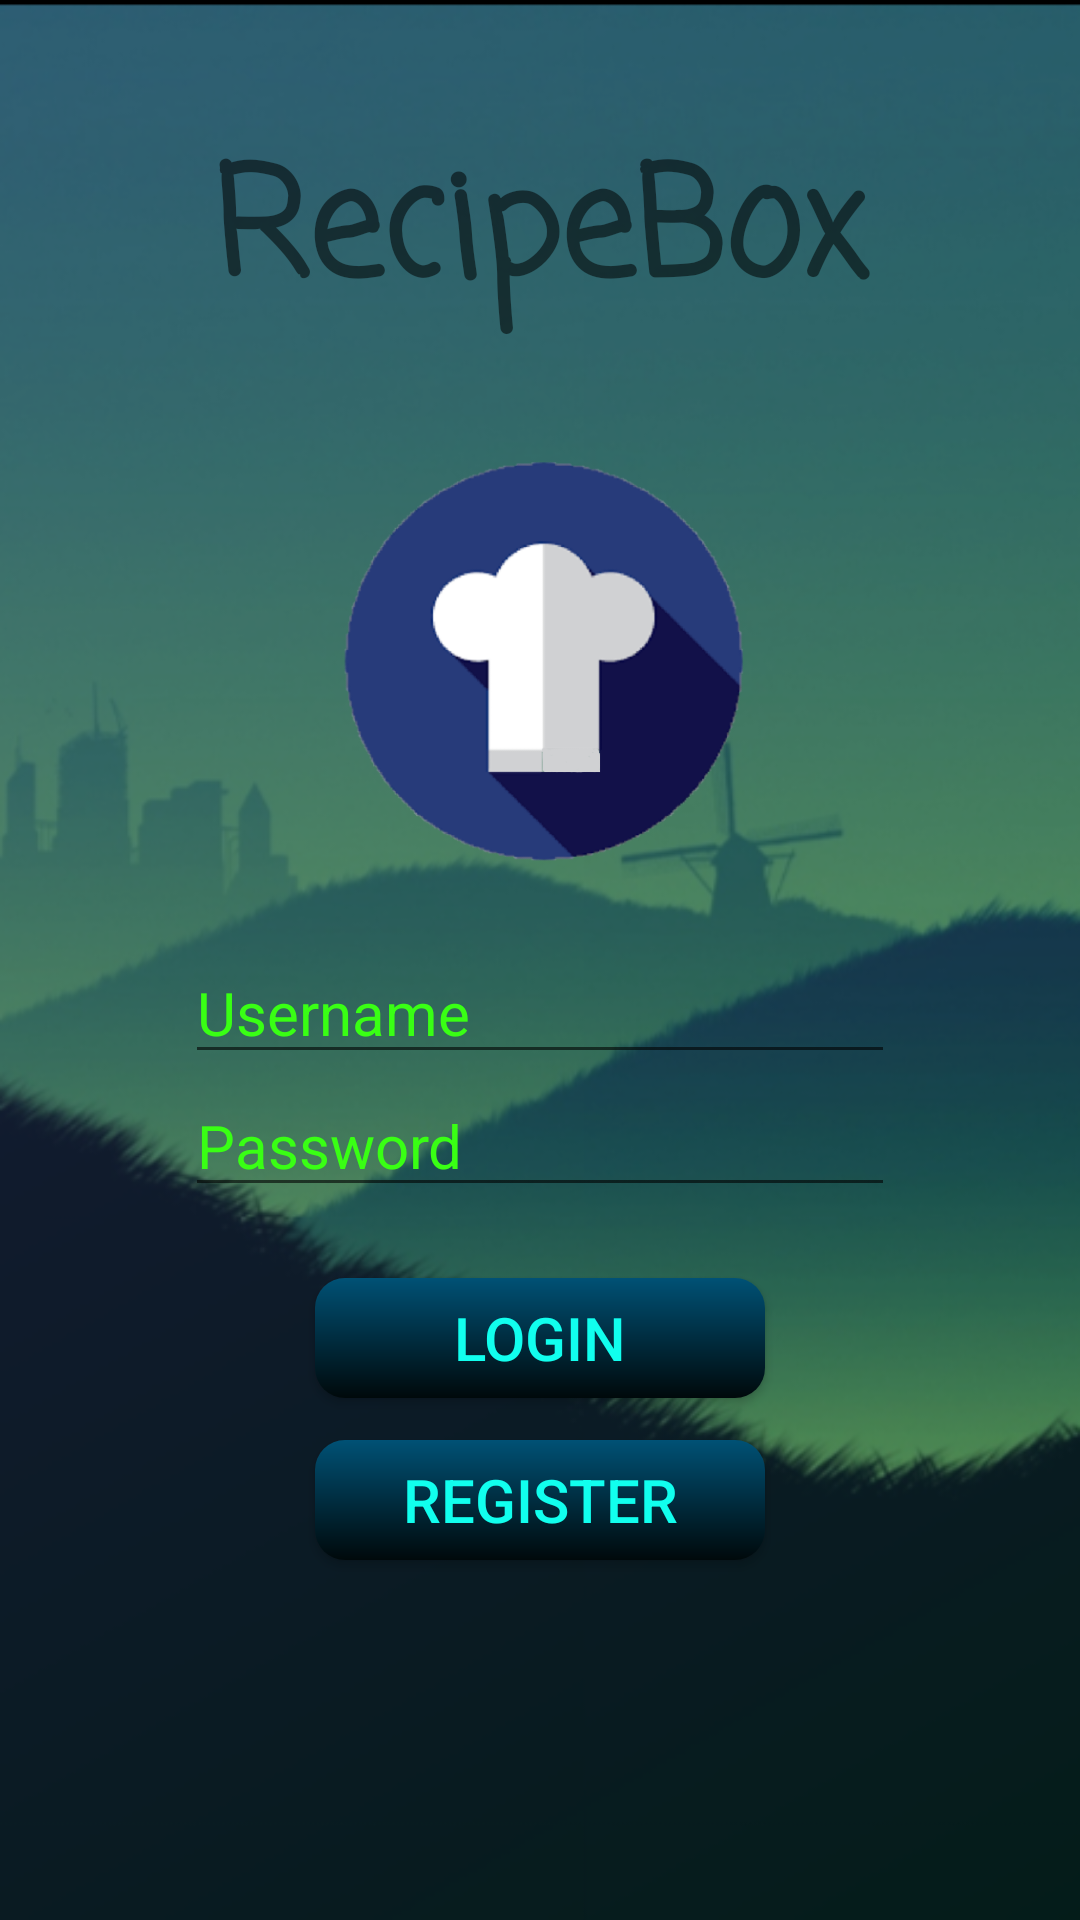

The Android layout XML behind this screen, and the referenced resources:
<!-- AndroidManifest.xml: application theme AppTheme -->
<!-- res/layout/activity_login.xml -->
<?xml version="1.0" encoding="utf-8"?>
<RelativeLayout
    xmlns:android="http://schemas.android.com/apk/res/android"
    xmlns:app="http://schemas.android.com/apk/res-auto"
    xmlns:tools="http://schemas.android.com/tools"
    android:id="@+id/activity_main"
    android:layout_width="match_parent"
    android:layout_height="match_parent"
    android:background="@drawable/v2"
    tools:context=".Login"
    >

    <TextView
        android:id="@+id/editText"
        android:layout_width="287dp"
        android:layout_height="wrap_content"
        android:layout_alignParentTop="true"
        android:layout_centerHorizontal="true"
        android:layout_marginTop="40dp"
        android:gravity="center"
        tools:textColor="@color/strcolor"
        android:text="RecipeBox"
        android:textSize="50sp"
        android:textStyle="bold"
        android:fontFamily="casual"
        />



    <EditText
        android:id="@+id/eduser"
        android:layout_width="wrap_content"
        android:layout_height="wrap_content"
        android:layout_above="@+id/edpass"
        android:layout_alignParentBottom="true"
        android:layout_centerHorizontal="true"
        android:layout_marginBottom="282dp"
        android:ems="10"
        android:textColorHint="@color/texthintcolor"
        android:hint="@string/username"
        android:inputType="textPersonName"
        android:textColor="@color/bt.color"
        android:textSize="20sp" />

    <EditText
        android:id="@+id/edpass"
        android:layout_width="wrap_content"
        android:layout_height="wrap_content"
        android:layout_below="@+id/login"
        android:layout_centerHorizontal="true"
        android:layout_marginTop="-282dp"
        android:ems="10"
        android:textColorHint="@color/texthintcolor"
        android:hint="Password"
        android:inputType="textPassword"
        android:textColor="@color/bt.color"
        android:textSize="20sp"
        tools:ignore="DuplicateIds" />


    <Button
        android:id="@+id/login"
        android:layout_width="150dp"
        android:layout_height="40dp"
        android:layout_alignParentBottom="true"
        android:layout_centerHorizontal="true"
        android:layout_marginBottom="174dp"
        android:background="@drawable/my_button_bg"
        android:text="Login"
        android:textColor="@color/buttontext"
        android:textSize="20sp" />


    <Button
        android:id="@+id/not_reg"
        android:layout_width="150dp"
        android:layout_height="40dp"
        android:layout_alignParentBottom="true"
        android:layout_centerHorizontal="true"
        android:layout_marginBottom="120dp"
        android:background="@drawable/my_button_bg"
        android:text="REGISTER"

        android:textColor="@color/buttontext"
        android:textSize="20sp" />

    <ImageView
        android:id="@+id/imageView"
        android:layout_width="167dp"
        android:layout_height="144dp"
        android:layout_alignParentTop="true"
        android:layout_centerHorizontal="true"
        android:layout_marginTop="148dp"
        app:srcCompat="@drawable/hat2" />

    <ImageView
        android:id="@+id/imageView2"
        android:layout_width="74dp"
        android:layout_height="71dp"
        android:layout_alignParentBottom="true"
        android:layout_alignStart="@+id/imageView"
        android:layout_marginBottom="27dp"
        app:srcCompat="@drawable/fb" />

    <ImageView
        android:id="@+id/imageView3"
        android:layout_width="72dp"
        android:layout_height="52dp"
        android:layout_alignBottom="@+id/imageView2"
        android:layout_alignEnd="@+id/login"
        android:layout_marginBottom="6dp"
        android:layout_marginEnd="3dp"
        app:srcCompat="@drawable/gmail" />


</RelativeLayout>
<!-- resources referenced by this layout -->
<resources>
  <color name="bt.color">#ffffff</color>
  <color name="buttontext">#11FFee</color>
  <color name="strcolor">#FFFFFF</color>
  <color name="texthintcolor">#39ff14</color>
  <!-- drawable hat2: png bitmap (drawable, 38825 bytes) -->
  <!-- drawable my_button_bg (drawable) -->
  <?xml version="1.0" encoding="utf-8"?>
  <shape xmlns:android="http://schemas.android.com/apk/res/android"
      android:shape="rectangle">
      <gradient android:startColor="#005175"
          android:endColor="#00090b"
          android:angle="270" />
  
      <corners android:radius="10dp" />
  
  </shape>
  <!-- drawable v2: png bitmap (drawable, 204778 bytes) -->
  <string name="username">Username</string>
  <style name="AppTheme" parent="Theme.AppCompat.Light.NoActionBar">
          
          <item name="colorPrimary">@color/colorPrimary</item>
          <item name="colorPrimaryDark">@color/colorPrimaryDark</item>
          <item name="colorAccent">@color/colorAccent</item>
      </style>
  <color name="colorPrimary">#795548</color>
  <color name="colorPrimaryDark">#a1001e</color>
  <color name="colorAccent">#FF4081</color>
</resources>
